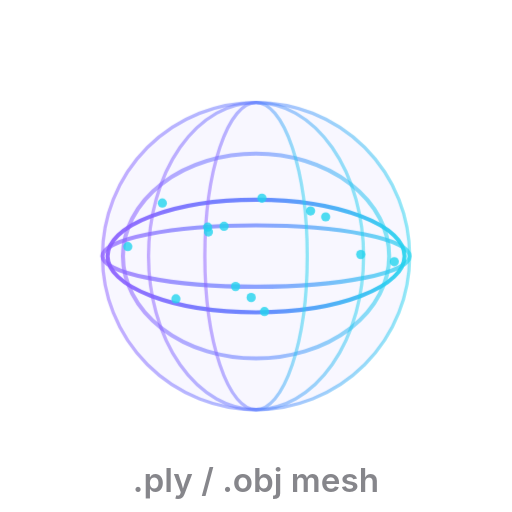
t = 0.00 s
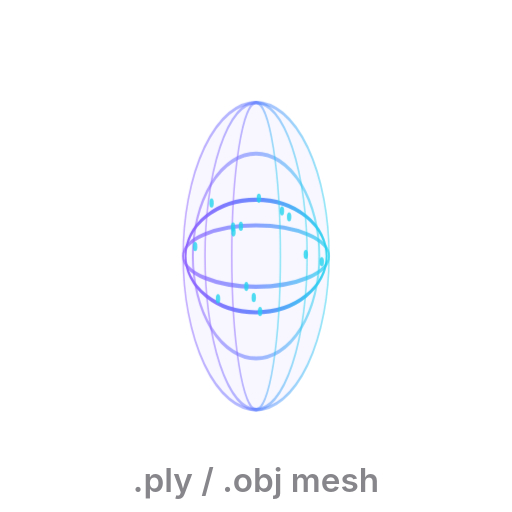
t = 1.50 s
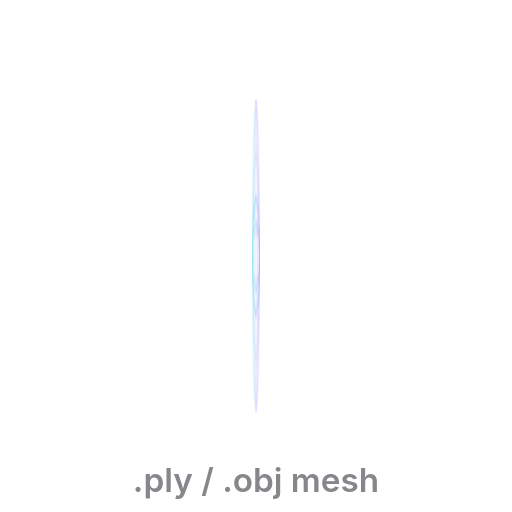
t = 2.50 s
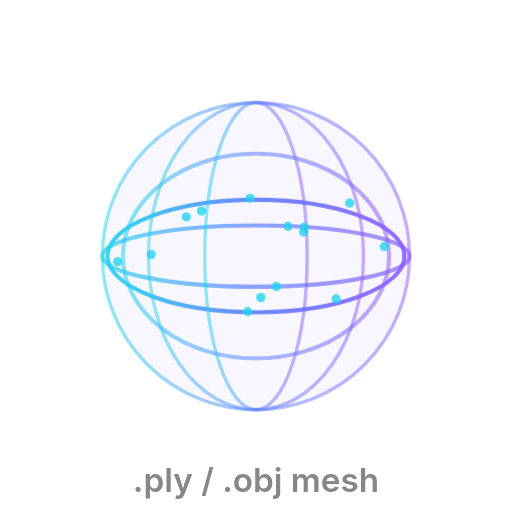
t = 4.00 s
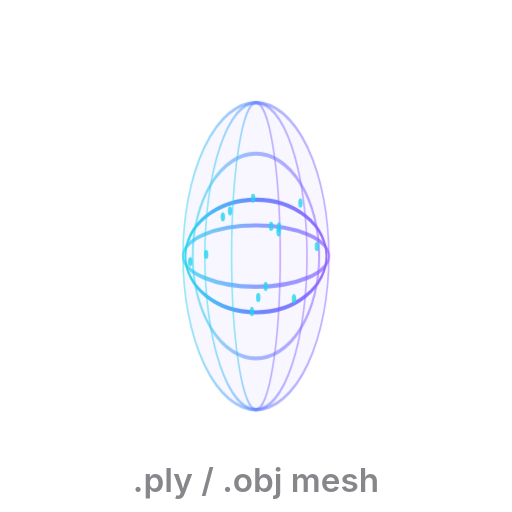
t = 5.50 s
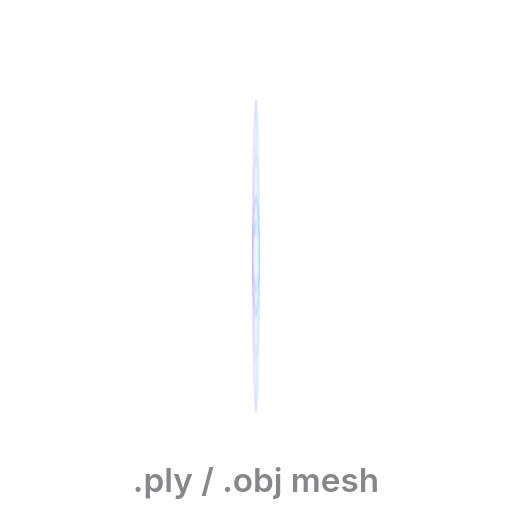
t = 6.50 s

The animated SVG that drew these frames (rendered in a browser with its animation timeline set to each time). Animation: 1 CSS @keyframes rule; one cycle of 8.00 s, repeats indefinitely.

<svg xmlns="http://www.w3.org/2000/svg" viewBox="0 0 200 200" width="200" height="200" fill="none" role="img" aria-label="a rotating 3D wireframe mesh">
  <defs>
    <linearGradient id="g" x1="0" y1="0" x2="1" y2="1">
      <stop offset="0" stop-color="#8B5CFF"/>
      <stop offset="0.5" stop-color="#5C7CFF"/>
      <stop offset="1" stop-color="#22D3EE"/>
    </linearGradient>
    <linearGradient id="gh" x1="0" y1="0" x2="1" y2="0">
      <stop offset="0" stop-color="#8B5CFF"/>
      <stop offset="0.5" stop-color="#5C7CFF"/>
      <stop offset="1" stop-color="#22D3EE"/>
    </linearGradient>
  </defs>
  <style>
    .lbl{font:600 13px -apple-system,BlinkMacSystemFont,system-ui,sans-serif;fill:#86868b}
    .mono{font:600 12px ui-monospace,SFMono-Regular,Menlo,monospace;fill:#86868b}
    .cap{font:700 14px -apple-system,system-ui,sans-serif}
    .spin{transform-origin:100px 100px;animation:sp 8s linear infinite}
    @keyframes sp{0%{transform:rotateY(0) scaleX(1)}25%{transform:scaleX(.3)}
      50%{transform:scaleX(-1)}75%{transform:scaleX(-.3)}100%{transform:scaleX(1)}}
    @media (prefers-reduced-motion: reduce){
      * { animation: none !important; }
      .ron { opacity: 1 !important; }
      .roff { opacity: .25 !important; }
    }
  </style>
  <g class="spin">
    <circle cx="100" cy="100" r="60" fill="rgba(124,92,255,0.05)"/>
    <ellipse cx="100" cy="100" rx="58" ry="22" fill="none" stroke="url(#gh)" stroke-width="1.6" opacity="0.9"/><ellipse cx="100" cy="100" rx="52" ry="40" fill="none" stroke="url(#gh)" stroke-width="1.6" opacity="0.55"/><ellipse cx="100" cy="100" rx="60" ry="12" fill="none" stroke="url(#gh)" stroke-width="1.6" opacity="0.7"/>
    <ellipse cx="100" cy="100" rx="60" ry="60" fill="none" stroke="url(#gh)" stroke-width="1.3" opacity="0.5"/><ellipse cx="100" cy="100" rx="42" ry="60" fill="none" stroke="url(#gh)" stroke-width="1.3" opacity="0.5"/><ellipse cx="100" cy="100" rx="20" ry="60" fill="none" stroke="url(#gh)" stroke-width="1.3" opacity="0.5"/>
    <circle cx="103.3" cy="121.7" r="1.8" fill="#22D3EE" opacity="0.8"/><circle cx="68.7" cy="116.7" r="1.8" fill="#22D3EE" opacity="0.8"/><circle cx="81.4" cy="90.6" r="1.8" fill="#22D3EE" opacity="0.8"/><circle cx="154.0" cy="102.2" r="1.8" fill="#22D3EE" opacity="0.8"/><circle cx="98.1" cy="116.2" r="1.8" fill="#22D3EE" opacity="0.8"/><circle cx="140.9" cy="99.4" r="1.8" fill="#22D3EE" opacity="0.8"/><circle cx="121.3" cy="82.4" r="1.8" fill="#22D3EE" opacity="0.8"/><circle cx="81.1" cy="88.7" r="1.8" fill="#22D3EE" opacity="0.8"/><circle cx="63.4" cy="79.3" r="1.8" fill="#22D3EE" opacity="0.8"/><circle cx="49.9" cy="96.3" r="1.8" fill="#22D3EE" opacity="0.8"/><circle cx="87.5" cy="88.4" r="1.8" fill="#22D3EE" opacity="0.8"/><circle cx="102.3" cy="77.4" r="1.8" fill="#22D3EE" opacity="0.8"/><circle cx="92.0" cy="111.9" r="1.8" fill="#22D3EE" opacity="0.8"/><circle cx="127.2" cy="84.7" r="1.8" fill="#22D3EE" opacity="0.8"/>
  </g>
  <text class="lbl" x="100" y="192" text-anchor="middle">.ply / .obj mesh</text>
</svg>
